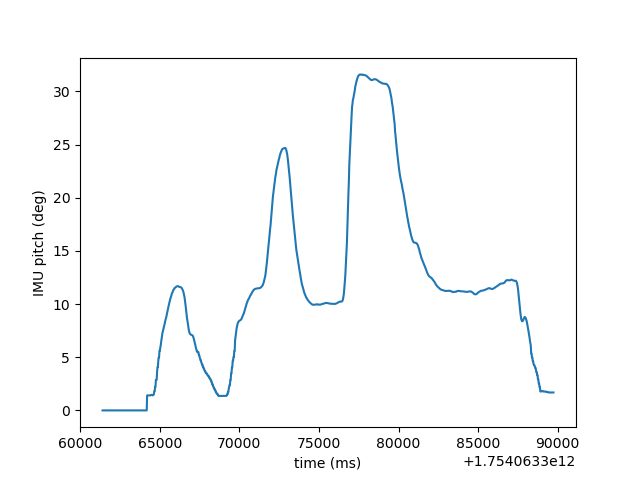

The file beside this chart, header and first rows:
timestamp, IMU_pitch, IMU_pitch_rate, motor_pos, motor_vel, motor_trq, motor_drv_mode
1754063361406820869, 0, 0, 0, 0, 0, 0
1754063361431649351, 0, 0, 0, 0, 0, 0
1754063361457241333, 0, 0, 0, 0, 0, 0
1754063361481888666, 0, 0, 0, 0, 0, 0
1754063361506977463, 0, 0, 0, 0, 0, 0
1754063361531864315, 0, 0, 0, 0, 0, 0
1754063361556790260, 0, 0, 0, 0, 0, 0
1754063361581848167, 0, 0, 0, 0, 0, 0
1754063361606979853, 0, 0, 0, 0, 0, 0
1754063361631867871, 0, 0, 0, 0, 0, 0
1754063361656955705, 0, 0, 0, 0, 0, 0
1754063361681679057, 0, 0, 0, 0, 0, 0
1754063361706753039, 0, 0, 0, 0, 0, 0
1754063361732284816, 0, 0, 0, 0, 0, 0
1754063361756951298, 0, 0, 0, 0, 0, 0
1754063361782223780, 0, 0, 0, 0, 0, 0
1754063361807003891, 0, 0, 0, 0, 0, 0
1754063361831804244, 0, 0, 0, 0, 0, 0
1754063361856834244, 0, 0, 0, 0, 0, 0
1754063361882428336, 0, 0, 0, 0, 0, 0
1754063361906848300, 0, 0, 0, 0, 0, 0
1754063361932241615, 0, 0, 0, 0, 0, 0
1754063361956733763, 0, 0, 0, 0, 0, 0
1754063361981860412, 0, 0, 0, 0, 0, 0
1754063362006926356, 0, 0, 0, 0, 0, 0
1754063362032143190, 0, 0, 0, 0, 0, 0
1754063362057066190, 0, 0, 0, 0, 0, 0
1754063362081747413, 0, 0, 0, 0, 0, 0
1754063362106854413, 0, 0, 0, 0, 0, 0
1754063362132004098, 0, 0, 0, 0, 0, 0
1754063362156933320, 0, 0, 0, 0, 0, 0
1754063362181873673, 0, 0, 0, 0, 0, 0
1754063362206710488, 0, 0, 0, 0, 0, 0
1754063362231798840, 0, 0, 0, 0, 0, 0
1754063362256855673, 0, 0, 0, 0, 0, 0
1754063362281855451, 0, 0, 0, 0, 0, 0
1754063362306848507, 0, 0, 0, 0, 0, 0
1754063362332083229, 0, 0, 0, 0, 0, 0
1754063362356770822, 0, 0, 0, 0, 0, 0
1754063362382479081, 0, 0, 0, 0, 0, 0
1754063362406799508, 0, 0, 0, 0, 0, 0
1754063362431905101, 0, 0, 0, 0, 0, 0
1754063362457200897, 0, 0, 0, 0, 0, 0
1754063362481730009, 0, 0, 0, 0, 0, 0
1754063362506900638, 0, 0, 0, 0, 0, 0
1754063362531852416, 0, 0, 0, 0, 0, 0
1754063362556835305, 0, 0, 0, 0, 0, 0
1754063362581886843, 0, 0, 0, 0, 0, 0
1754063362606742324, 0, 0, 0, 0, 0, 0
1754063362631910602, 0, 0, 0, 0, 0, 0
1754063362656996380, 0, 0, 0, 0, 0, 0
1754063362682251862, 0, 0, 0, 0, 0, 0
1754063362707500214, 0, 0, 0, 0, 0, 0
1754063362731700214, 0, 0, 0, 0, 0, 0
1754063362756822789, 0, 0, 0, 0, 0, 0
1754063362781978511, 0, 0, 0, 0, 0, 0
1754063362806886085, 0, 0, 0, 0, 0, 0
1754063362832137752, 0, 0, 0, 0, 0, 0
1754063362857475919, 0, 0, 0, 0, 0, 0
1754063362881844475, 0, 0, 0, 0, 0, 0
... 1,074 more rows
